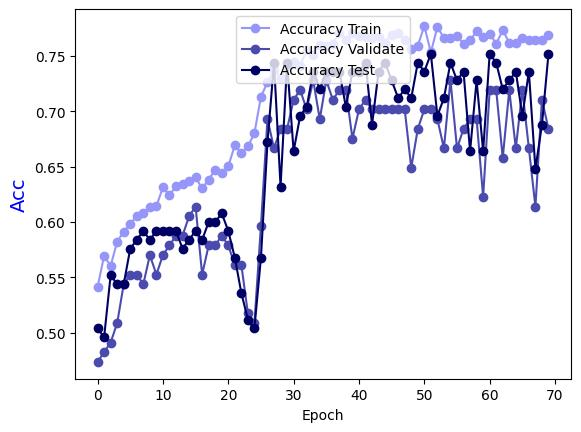

Source data for this figure (header and first rows):
Epoch, Accuracy Train, Accuracy Validate, Accuracy Test
0.0, 0.5415, 0.4737, 0.504
1.0, 0.5694, 0.4825, 0.496
2.0, 0.5604, 0.4912, 0.552
3.0, 0.5824, 0.5088, 0.544
4.0, 0.5914, 0.5439, 0.544
5.0, 0.5984, 0.5526, 0.576
6.0, 0.6054, 0.5526, 0.584
7.0, 0.6084, 0.5439, 0.592
8.0, 0.6134, 0.5702, 0.584
9.0, 0.6144, 0.5526, 0.592
10.0, 0.6314, 0.5702, 0.592
11.0, 0.6244, 0.5789, 0.592
12.0, 0.6324, 0.5877, 0.592
13.0, 0.6344, 0.5877, 0.576
14.0, 0.6374, 0.6053, 0.584
15.0, 0.6404, 0.614, 0.592
16.0, 0.6304, 0.5526, 0.584
17.0, 0.6384, 0.5789, 0.6
18.0, 0.6474, 0.5789, 0.6
19.0, 0.6444, 0.5877, 0.608
20.0, 0.6503, 0.5789, 0.592
21.0, 0.6693, 0.5614, 0.568
22.0, 0.6623, 0.5614, 0.536
23.0, 0.6683, 0.5175, 0.512
24.0, 0.6803, 0.5088, 0.504
25.0, 0.7133, 0.5965, 0.568
26.0, 0.7263, 0.693, 0.672
27.0, 0.7373, 0.6667, 0.744
28.0, 0.7303, 0.6842, 0.632
29.0, 0.7413, 0.6842, 0.744
30.0, 0.7443, 0.7105, 0.664
31.0, 0.7413, 0.7193, 0.696
32.0, 0.7552, 0.7018, 0.704
33.0, 0.7512, 0.7281, 0.736
34.0, 0.7602, 0.693, 0.72
35.0, 0.7592, 0.7281, 0.736
36.0, 0.7612, 0.7105, 0.736
37.0, 0.7712, 0.7193, 0.736
38.0, 0.7642, 0.7193, 0.704
39.0, 0.7712, 0.6754, 0.736
40.0, 0.7682, 0.7018, 0.736
41.0, 0.7672, 0.7105, 0.744
42.0, 0.7662, 0.7018, 0.688
43.0, 0.7672, 0.7018, 0.736
44.0, 0.7622, 0.7018, 0.744
45.0, 0.7692, 0.7018, 0.728
46.0, 0.7712, 0.7018, 0.712
47.0, 0.7642, 0.7018, 0.72
48.0, 0.7562, 0.6491, 0.712
49.0, 0.7592, 0.6842, 0.744
50.0, 0.7772, 0.7018, 0.736
51.0, 0.7532, 0.7018, 0.752
52.0, 0.7762, 0.693, 0.696
53.0, 0.7662, 0.6667, 0.712
54.0, 0.7662, 0.7281, 0.744
55.0, 0.7682, 0.6667, 0.728
56.0, 0.7612, 0.6842, 0.736
57.0, 0.7642, 0.693, 0.664
58.0, 0.7722, 0.693, 0.728
59.0, 0.7672, 0.6228, 0.664
... 10 more rows
